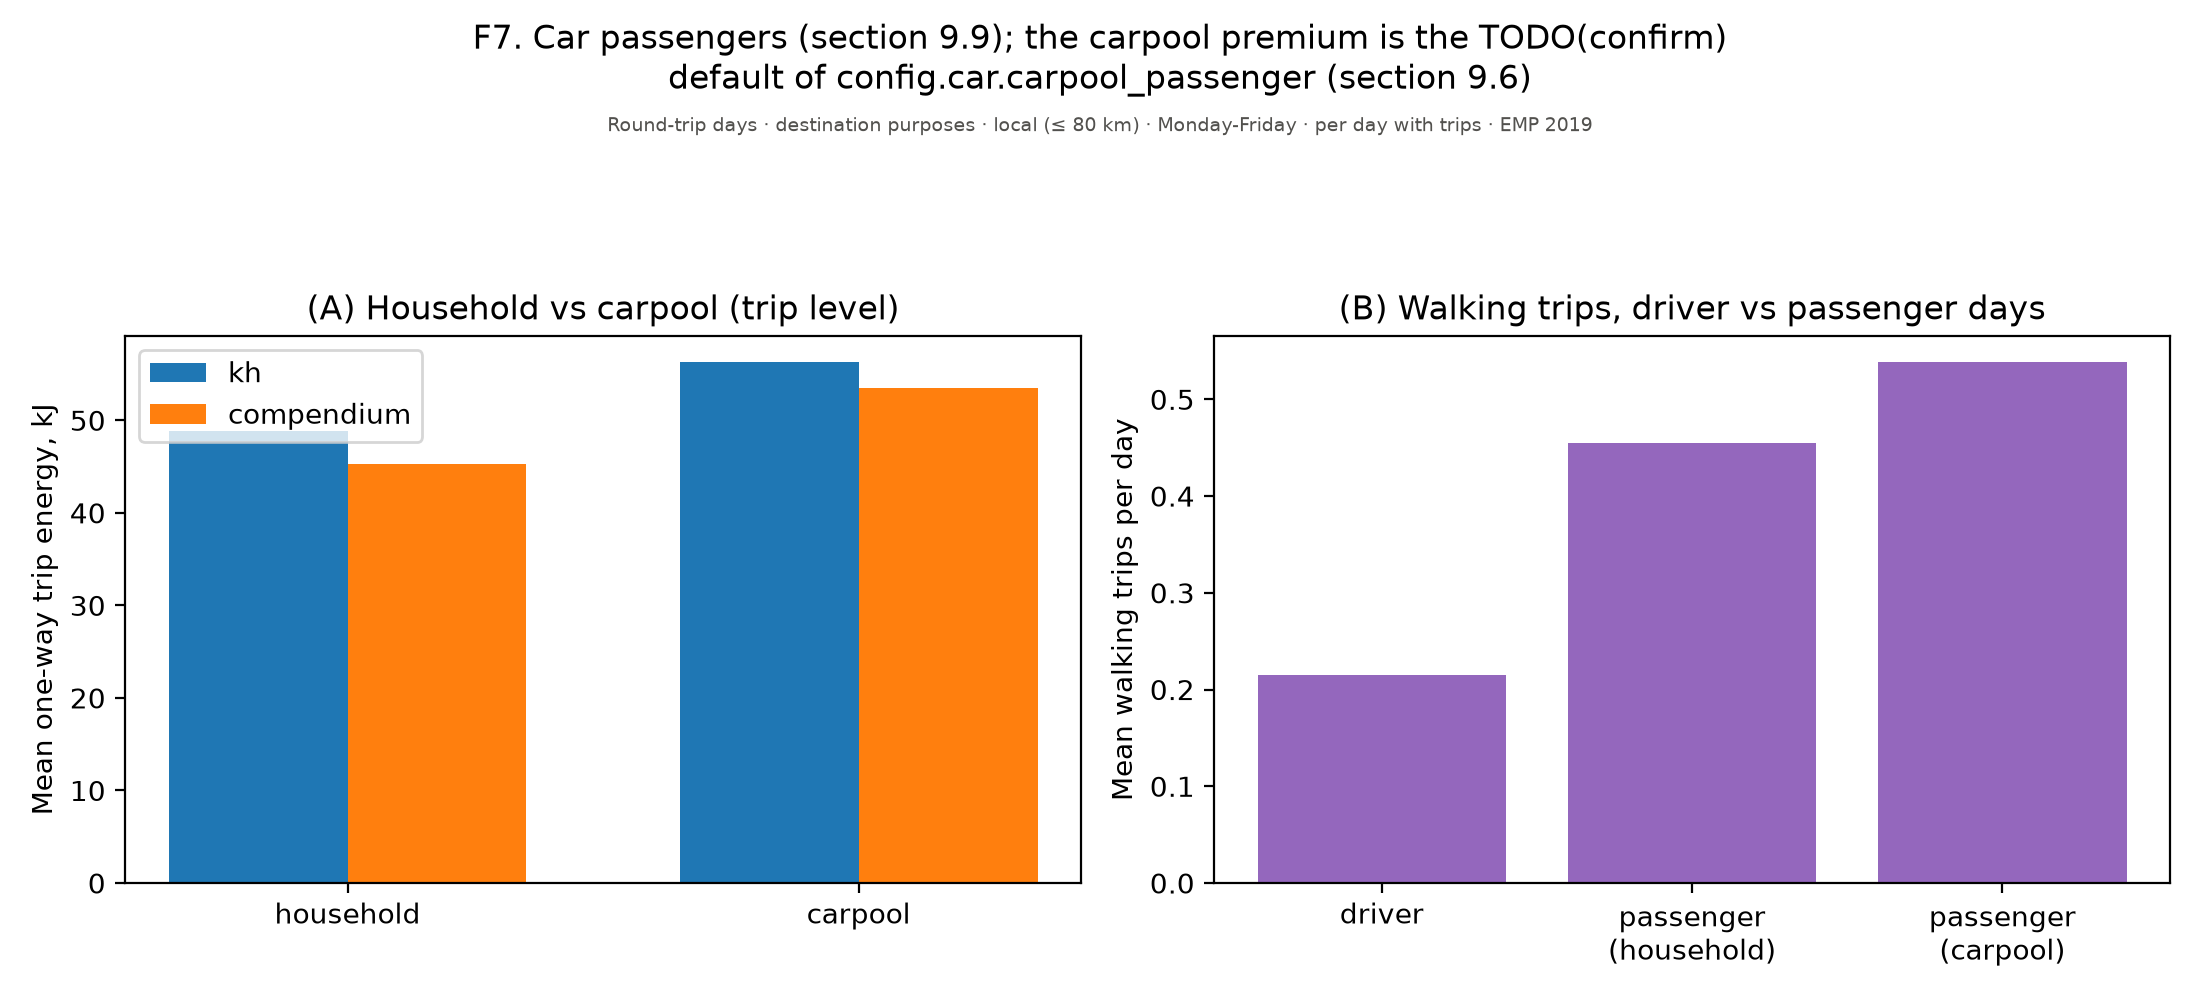

The data file committed next to this chart (first rows):
figure, panel, scope, survey, group, subgroup, quantity, unit, days, basis, n, mean, ci_low, ci_high, median, p25, p75, ratio, ratio_ci_low, ratio_ci_high
f07_passengers, (A) Household vs carpool (trip level), Round-trip days · destination purposes ·…, EMP 2019, household, , Mean one-way trip energy, kJ, kJ, Monday-Friday, per trip, , 45.27, , , , , , , , 
f07_passengers, (A) Household vs carpool (trip level), Round-trip days · destination purposes ·…, EMP 2019, carpool, , Mean one-way trip energy, kJ, kJ, Monday-Friday, per trip, , 53.49, , , , , , , , 
f07_passengers, (B) Walking trips, driver vs passenger d…, Round-trip days · destination purposes ·…, EMP 2019, driver, , Mean walking trips per day, , Monday-Friday, per day with trips, , 0.2145, , , , , , , , 
f07_passengers, (B) Walking trips, driver vs passenger d…, Round-trip days · destination purposes ·…, EMP 2019, passenger?(household), , Mean walking trips per day, , Monday-Friday, per day with trips, , 0.4545, , , , , , , , 
f07_passengers, (B) Walking trips, driver vs passenger d…, Round-trip days · destination purposes ·…, EMP 2019, passenger?(carpool), , Mean walking trips per day, , Monday-Friday, per day with trips, , 0.5385, , , , , , , , 
